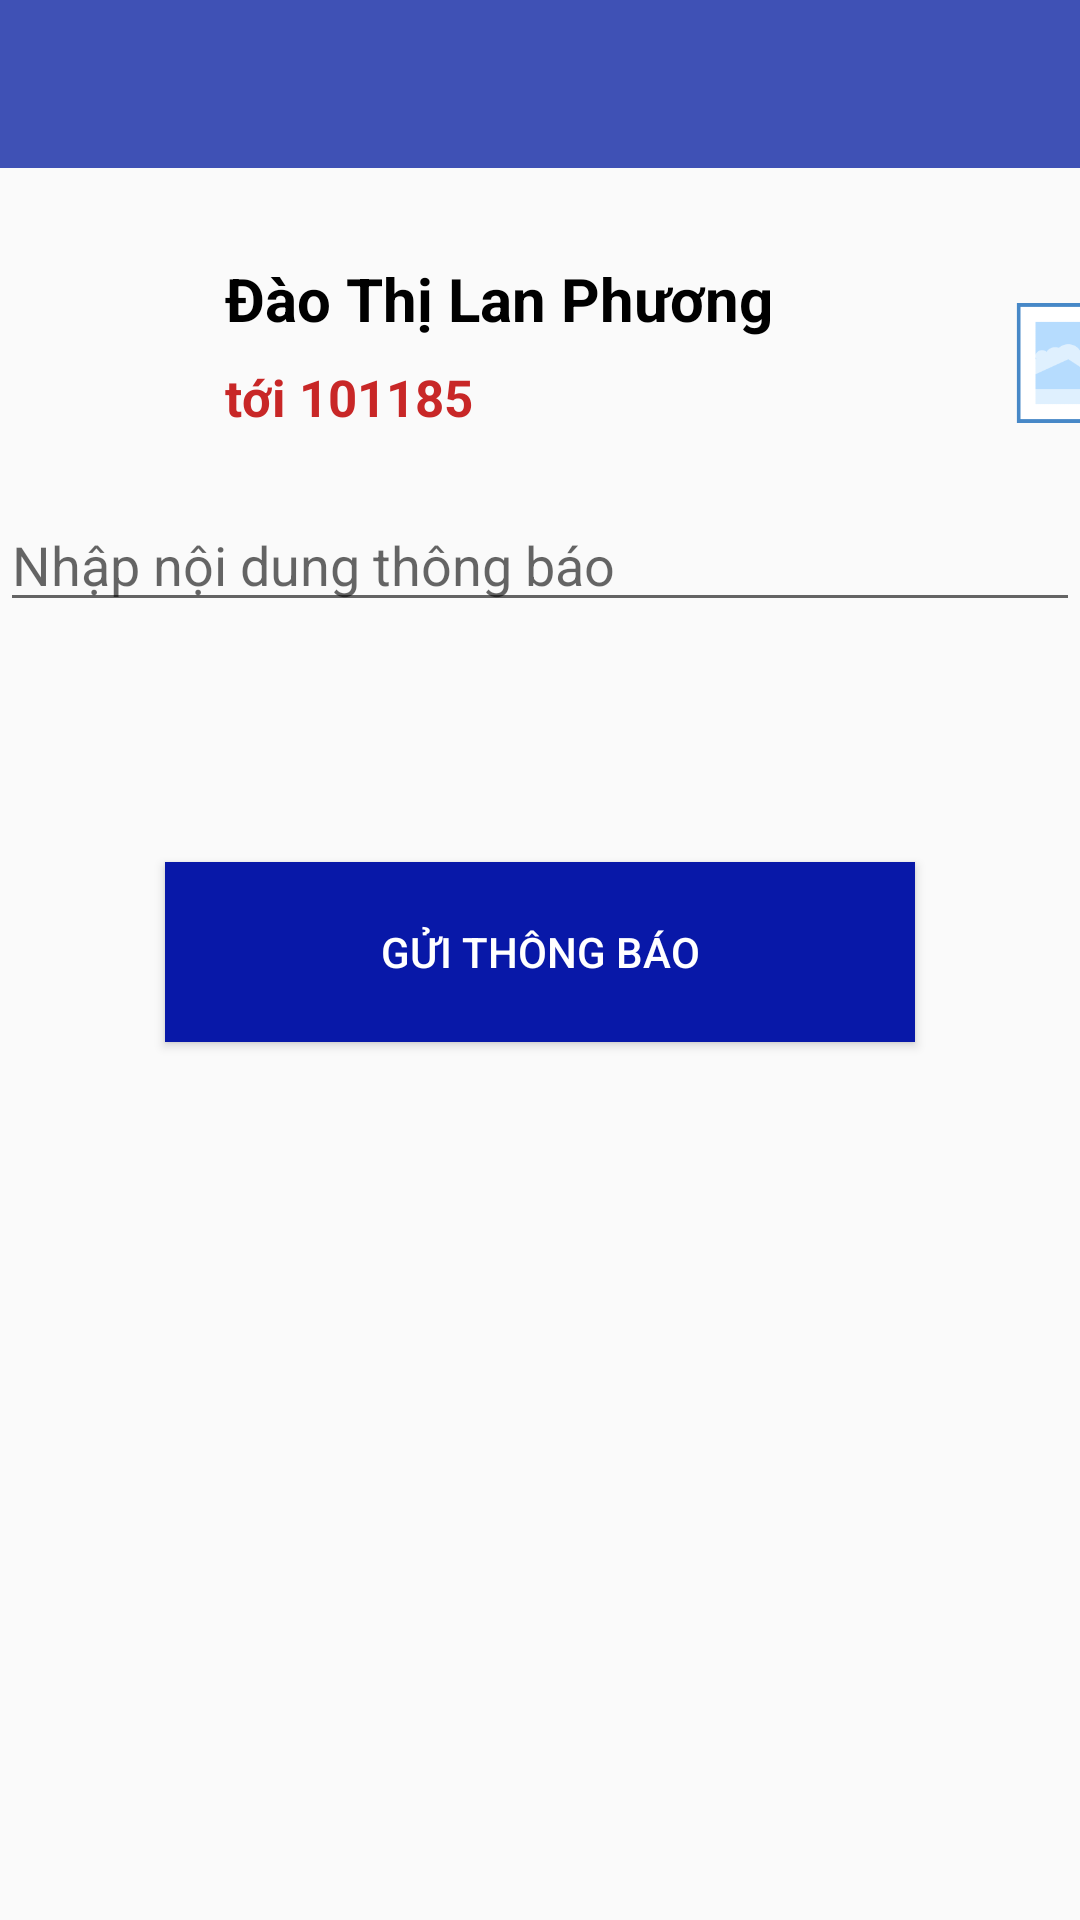

Layout XML and referenced resources for this Android screen:
<!-- AndroidManifest.xml: application theme Theme.UTEHY_app -->
<!-- res/layout/activity__gui_thong_bao.xml -->
<?xml version="1.0" encoding="utf-8"?>
<LinearLayout
    android:orientation="vertical"
    xmlns:android="http://schemas.android.com/apk/res/android"
    xmlns:app="http://schemas.android.com/apk/res-auto"
    xmlns:tools="http://schemas.android.com/tools"
    android:layout_width="match_parent"
    android:layout_height="match_parent"
    tools:context=".GuiThongBao.Activity_GuiThongBao">

    <androidx.appcompat.widget.Toolbar
        android:id="@+id/GuiTB_toolbar"
        android:layout_width="match_parent"
        android:layout_height="wrap_content"
        android:background="#3F51B5"
        app:titleTextColor="#fff" />

    <LinearLayout
        android:layout_marginLeft="5dp"
        android:layout_marginTop="30dp"
        android:layout_width="358dp"
        android:layout_height="wrap_content"
        android:orientation="horizontal">

        <ImageView
            android:layout_width="60dp"
            android:layout_height="60dp"
            android:src="@drawable/ic_student"></ImageView>

        <LinearLayout
            android:layout_width="wrap_content"
            android:layout_height="wrap_content"
            android:orientation="vertical">
            <TextView
                android:id="@+id/GuiTB_tvTenNguoiGui"
                android:layout_width="wrap_content"
                android:layout_height="wrap_content"
                android:textStyle="bold"
                android:textColor="#000"
                android:layout_marginLeft="10dp"
                android:textSize="20sp"
                android:text="Đào Thị Lan Phương" />
            <TextView
                android:id="@+id/GuiTB_tvToiLop"
                android:layout_width="wrap_content"
                android:layout_height="wrap_content"
                android:textStyle="bold"
                android:textColor="#C82727"
                android:layout_marginTop="8dp"
                android:layout_marginLeft="10dp"
                android:textSize="17sp"
                android:text="tới 101185" />
            </LinearLayout>
        <ImageView
            android:id="@+id/GuiTB_imgThemAnh"
            android:layout_marginTop="10dp"
            android:layout_marginLeft="80dp"
            android:layout_width="50dp"
            android:layout_height="50dp"
            android:src="@drawable/ic_themanh2"></ImageView>
    </LinearLayout>

    <EditText
        android:id="@+id/GuiTB_edtNoiDungTB"
        android:layout_marginTop="20dp"
        android:layout_width="match_parent"
        android:layout_height="wrap_content"
        android:hint="Nhập nội dung thông báo"
        android:lineSpacingExtra="10dp"/>

    <ImageView
        android:id="@+id/GuiTB_anh"
        android:layout_marginTop="15dp"
        android:layout_width="match_parent"
        android:layout_height="250dp"
        android:layout_gravity="center"
        android:visibility="gone"
        />

    <ImageView
        android:layout_marginTop="10dp"
        android:layout_gravity="center"
        android:layout_width="40dp"
        android:layout_height="40dp"
        android:src="@drawable/ic_cancel_anh"
        android:visibility="gone"
        android:id="@+id/GuiTB_imgHuyAnh"></ImageView>

    <Button
        android:id="@+id/GuiTB_btnGui"
        android:layout_width="250dp"
        android:layout_height="60dp"
        android:layout_gravity="center"
        android:layout_marginTop="80dp"
        android:text="Gửi thông báo"
        android:background="#0818A8"
        android:textColor="#FFF"></Button>

</LinearLayout>
<!-- resources referenced by this layout -->
<resources>
  <!-- drawable ic_cancel_anh (drawable) -->
  <vector android:height="24dp" android:tint="#FF1212"
      android:viewportHeight="24" android:viewportWidth="24"
      android:width="24dp" xmlns:android="http://schemas.android.com/apk/res/android">
      <path android:fillColor="@android:color/white" android:pathData="M12,2C6.47,2 2,6.47 2,12s4.47,10 10,10 10,-4.47 10,-10S17.53,2 12,2zM17,15.59L15.59,17 12,13.41 8.41,17 7,15.59 10.59,12 7,8.41 8.41,7 12,10.59 15.59,7 17,8.41 13.41,12 17,15.59z"/>
  </vector>
  <!-- drawable ic_themanh2: png bitmap (drawable-v24, 6798 bytes) -->
  <style name="Theme.UTEHY_app" parent="Theme.AppCompat.Light.NoActionBar">
          
          <item name="colorPrimary">@color/purple_500</item>
          <item name="colorPrimaryVariant">@color/purple_700</item>
          <item name="colorOnPrimary">@color/white</item>
          
          <item name="colorSecondary">@color/teal_200</item>
          <item name="colorSecondaryVariant">@color/teal_700</item>
          <item name="colorOnSecondary">@color/black</item>
          
          <item name="android:statusBarColor" tools:targetApi="l">?attr/colorPrimaryVariant</item>
          
      </style>
  <color name="purple_500">#FF6200EE</color>
  <color name="purple_700">#FF3700B3</color>
  <color name="white">#FFFFFFFF</color>
  <color name="teal_200">#FF03DAC5</color>
  <color name="teal_700">#FF018786</color>
  <color name="black">#FF000000</color>
</resources>
